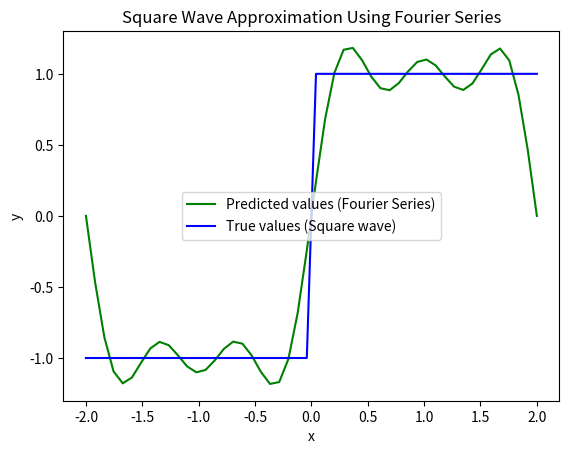

Reproduce this figure in Python.
# -*- coding: utf-8 -*-
"""
Created on Mon Oct 21 12:38:53 2024

@author: htchen
"""

import numpy as np
import numpy.linalg as la
import matplotlib.pyplot as plt

# SVD: A = U * Sigma * V^T
# V: eigenvector matrix of A^T * A; U: eigenvector matrix of A * A^T 
def mysvd(A):
    lambdas, V = np.linalg.eigh(A.T @ A)
    lambdas, V = np.real(lambdas), np.real(V)
    lambdas = np.append(lambdas, 1e-12)
    rank = np.argwhere(lambdas < 1e-6).min()
    lambdas, V = lambdas[0:rank], V[:, 0:rank]
    U = A @ V / np.sqrt(lambdas)
    Sigma = np.diag(np.sqrt(lambdas))
    return U, Sigma, V

# Initialize parameters
pts = 50
x = np.linspace(-2, 2, pts)
y = np.zeros(x.shape)

# Create square wave signal
pts2 = pts // 2
y[0:pts2] = -1
y[pts2:] = 1

# Sort x values for plotting
argidx = np.argsort(x)
x = x[argidx]
y = y[argidx]

# Set Fourier series parameters
T0 = np.max(x) - np.min(x)
f0 = 1.0 / T0
omega0 = 2.0 * np.pi * f0
n = 5  # Number of Fourier components

# Step 1: Generate X matrix with cosine and sine terms
X = np.ones((pts, 2 * n + 1))  # Initialize X with the intercept term (column of ones)
for i in range(1, n + 1):
    X[:, i] = np.cos(i * omega0 * x)
    X[:, n + i] = np.sin(i * omega0 * x)

# Step 2: SVD of X
U, Sigma, VT = np.linalg.svd(X, full_matrices=False)

# Step 3: Calculate coefficients a using the pseudo-inverse
# Convert Sigma to a diagonal matrix for inversion
Sigma_inv = np.diag(1 / Sigma)  # Take reciprocal of diagonal elements
a = VT.T @ Sigma_inv @ U.T @ y

# Predict the square wave values using the Fourier series
y_bar = X @ a

# Plot the true and predicted values
plt.plot(x, y_bar, 'g-', label='Predicted values (Fourier Series)')
plt.plot(x, y, 'b-', label='True values (Square wave)')
plt.xlabel('x')
plt.ylabel('y')
plt.legend()
plt.title('Square Wave Approximation Using Fourier Series')
plt.show()
